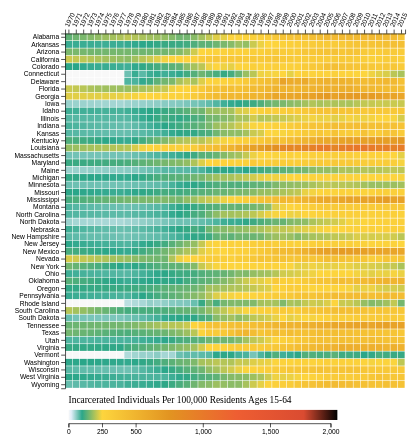
D3 v5 page, settled after 480 driven frames (8 s of simulated time); the page loaded 1 data file(s).


   
    var mapsvg = d3.select("#figure1")
     .append("svg")
     .attr("preserveAspectRatio", "xMinYMin meet")
     .attr("viewBox", "0 0 750 680")
    .attr('id', 'heatmap')

var itemSize = 11,
      cellSize = itemSize - 0.85,
      margin = {top: 50, right: 50, bottom: 20, left: 100};
      
var width = 750 - margin.right - margin.left,
     height = 660 - margin.top - margin.bottom;

var colorScale = d3.scaleLinear()
        .domain([0,1, 100, 250, 750, 1250, 1750])
        .range(["#F8F8F8","rgb(226,238,249)", "rgb(42,166,137)", "rgb(253,213,61)", "rgb(226,148,33)", "rgb(238,94,50)","rgb(218,75,49)"]);
 
var data_abc;

var displayValue = "perc_pop";


function getData(){        
      d3.csv('incarceration_state_percentages_join.csv')
          .then( 
          function(response) {
                data_abc = response;
                draw(data_abc);  
                                });
}







function draw(input_data){

    
    data = input_data;
    
    var x_elements = d3.set(input_data.map(function( item ) { return item.year; } )).values(),
        y_elements = d3.set(input_data.map(function( item ) { return item.State; } )).values();

    var xScale = d3.scaleBand()
        .domain(x_elements)
        .range([0, x_elements.length * itemSize]);

    var xAxis = d3.axisTop()
        .scale(xScale)
        .tickFormat(function (d) {
            return d;
        });

    var yScale = d3.scaleBand()
        .domain(y_elements)
        .range([0, y_elements.length * itemSize]);

    var yAxis = d3.axisLeft()
        .scale(yScale)
        .tickFormat(function (d) {
            return d;
        });
    
   //     var svg = d3.select('#heatmap')
//        .append("text")
  //      .text("US Incarceration")
    //    .attr("transform", "translate(" + margin.left + "," +  margin.top + ")");
    
    var svg = d3.select('#heatmap')
        .append("g").attr("id","heat")
        .attr("transform", "translate(" + margin.left + "," +  margin.top + ")");

    var cells = svg.selectAll('rect').remove()
        .data(input_data)
        .enter()//.append('g')
        .append('rect')
        .attr('class', 'cell')
        .attr('width', cellSize)
        .attr('height', cellSize)
        .attr('y', function(d) { return yScale(d.State); })
        .attr('x', function(d) { return xScale(d.year); })
        .attr("id", function(d){return  d.State})
        .attr("class", function(d){return  d.Region})
        .style('fill', function(d) { return colorScale(d[displayValue]); })
  //  .on("mouseover", mouseover)
    //.on("mouseleave", mouseleave)
    //.on("click", mouseclickheat);

    svg.append("g").attr("id","heat")
        .attr("class", "y axis")
        .call(yAxis)
        .selectAll('text')
        .attr('font-weight', 'normal');

    svg.append("g").attr("id","heat")
        .attr("class", "x axis")
        .call(xAxis)
        .selectAll('text')
        .attr('font-weight', 'normal')
        .style("text-anchor", "start")
        .attr("dx", ".8em")
        .attr("dy", ".5em")
        .attr("transform", function (d) {
            return "rotate(-65)";
        });
           
var svgLegend = d3.select('#heatmap').append('g').attr("id","heat")
        .attr("transform", "translate(" + 95 + ","+ 580 + ")")
//.attr("preserveAspectRatio", "xMinYMin meet")
//     .attr("viewBox", "0 0 750 50")
// .attr("width", width)

;

var defs = svgLegend.append('defs');
var linearGradient = defs.append('linearGradient')
		.attr('id', 'linear-gradient');

    // horizontal gradient
linearGradient
  .attr("x1", "0%")
  .attr("y1", "0%")
  .attr("x2", "100%")
  .attr("y2", "0%");
    
// append multiple color stops by using D3's data/enter step
linearGradient.selectAll("stop")
  .data([
    {offset: "0%", color: "#F8F8F8"},
    {offset: "1%", color: "rgb(226,238,249)"},
    {offset: "5%", color: "rgb(42,166,137)"},
    {offset: "12.5%", color: "rgb(253,213,61)"},
    {offset: "37.5%", color: "rgb(226,148,33)"},
    {offset: "62.5%", color: "rgb(238,94,50)"},
        {offset: "87.5%", color: "rgb(218,75,49)"},

    {offset: "100%", color: "#00000"}
  ])
  .enter().append("stop")
  .attr("offset", function(d) { 
    return d.offset; 
  })
  .attr("stop-color", function(d) { 
    return d.color; 
  });
    
    
    // append title
svgLegend.append("text")
  .attr("class", "legendTitle")
  .attr("x", 10)
  .attr("y", 20)
  .style("text-anchor", "left")
    .style("font-size", "14px")
  .text("Incarcerated Individuals Per 100,000 Residents Ages 15-64");
    
    
    // draw the rectangle and fill with gradient
svgLegend.append("rect").attr("id", "heatlegend")
  .attr("x", 10)
  .attr("y", 30)
  .attr("width", 400)
  .attr("height", 15)
  .style("fill", "url(#linear-gradient)");
    
    
    //create tick marks
var xLeg = d3.scaleLinear()
  .domain([0, 250, 500, 1000,  1500, 2000])
  .range([0, 50, 100,200, 300, 390]);
    
    
    var axisLeg = d3.axisBottom(xLeg)
  .tickValues(xLeg.domain())
    
    
svgLegend
  .attr("class", "axis")
  .append("g").attr("id","heat")
  .attr("transform", "translate(10, 50)")
  .call(axisLeg);
    
   
//  handleResize();
    
    
};
    
    
    getData();
    
    
    

### data: incarceration_state_percentages_join.csv
, X1, year, State, total_jail_pop, total_pop_15to64, perc_pop, perc_male, perc_female, perc_asian, perc_black, perc_latinx, perc_native, perc_white, lat, lon, State Code, Region, Division
1, 1, 1970, Alabama, 2934, 2108268, 139, 276, 13, 0, 0, 0, 0, 0, 32.79, -86.83, AL, South, East South Central
2, 2, 1971, Alabama, 3183, 2143438, 149, 295, 12, 0, 0, 0, 0, 0, 32.79, -86.83, AL, South, East South Central
3, 3, 1972, Alabama, 3432, 2184555, 157, 312, 12, 0, 0, 0, 0, 0, 32.79, -86.83, AL, South, East South Central
4, 4, 1973, Alabama, 3682, 2225575, 165, 330, 12, 0, 0, 0, 0, 0, 32.79, -86.83, AL, South, East South Central
5, 5, 1974, Alabama, 3931, 2270908, 173, 346, 11, 0, 0, 0, 0, 0, 32.79, -86.83, AL, South, East South Central
6, 6, 1975, Alabama, 4180, 2318881, 180, 361, 11, 0, 0, 0, 0, 0, 32.79, -86.83, AL, South, East South Central
7, 7, 1976, Alabama, 4430, 2374832, 187, 374, 10, 0, 0, 0, 0, 0, 32.79, -86.83, AL, South, East South Central
8, 8, 1977, Alabama, 4679, 2417448, 194, 388, 10, 0, 0, 0, 0, 0, 32.79, -86.83, AL, South, East South Central
9, 9, 1978, Alabama, 5027, 2462626, 204, 412, 13, 0, 0, 0, 0, 0, 32.79, -86.83, AL, South, East South Central
10, 10, 1979, Alabama, 4917, 2494504, 197, 395, 15, 0, 0, 0, 0, 0, 32.79, -86.83, AL, South, East South Central
11, 11, 1980, Alabama, 4807, 2520949, 191, 380, 17, 0, 0, 0, 0, 0, 32.79, -86.83, AL, South, East South Central
12, 12, 1981, Alabama, 4696, 2540392, 185, 366, 19, 0, 0, 0, 0, 0, 32.79, -86.83, AL, South, East South Central
13, 13, 1982, Alabama, 4586, 2549519, 180, 353, 21, 0, 0, 0, 0, 0, 32.79, -86.83, AL, South, East South Central
14, 14, 1983, Alabama, 4476, 2558811, 175, 341, 24, 0, 0, 0, 0, 0, 32.79, -86.83, AL, South, East South Central
15, 15, 1984, Alabama, 4190, 2576147, 163, 315, 22, 0, 0, 0, 0, 0, 32.79, -86.83, AL, South, East South Central
16, 16, 1985, Alabama, 3904, 2594439, 150, 290, 21, 0, 0, 0, 0, 0, 32.79, -86.83, AL, South, East South Central
17, 17, 1986, Alabama, 3960, 2612164, 152, 286, 22, 0, 0, 0, 0, 0, 32.79, -86.83, AL, South, East South Central
18, 18, 1987, Alabama, 4380, 2630147, 167, 326, 22, 0, 0, 0, 0, 0, 32.79, -86.83, AL, South, East South Central
19, 19, 1988, Alabama, 4900, 2633701, 186, 349, 29, 0, 0, 0, 0, 0, 32.79, -86.83, AL, South, East South Central
20, 20, 1989, Alabama, 5473, 2632851, 208, 397, 32, 0, 0, 0, 0, 0, 32.79, -86.83, AL, South, East South Central
21, 21, 1990, Alabama, 6097, 2658904, 229, 437, 34, 25, 563, 272, 20, 120, 32.79, -86.83, AL, South, East South Central
22, 22, 1991, Alabama, 6261, 2688507, 233, 440, 37, 21, 567, 239, 25, 119, 32.79, -86.83, AL, South, East South Central
23, 23, 1992, Alabama, 6937, 2725165, 255, 471, 45, 28, 639, 238, 29, 117, 32.79, -86.83, AL, South, East South Central
24, 24, 1993, Alabama, 7366, 2766224, 266, 502, 43, 34, 649, 382, 40, 118, 32.79, -86.83, AL, South, East South Central
25, 25, 1994, Alabama, 7320, 2798293, 262, 494, 54, 36, 640, 345, 40, 129, 32.79, -86.83, AL, South, East South Central
26, 26, 1995, Alabama, 7864, 2819965, 279, 518, 62, 51, 682, 287, 46, 131, 32.79, -86.83, AL, South, East South Central
27, 27, 1996, Alabama, 8437, 2849238, 296, 569, 61, 40, 737, 298, 59, 143, 32.79, -86.83, AL, South, East South Central
28, 28, 1997, Alabama, 9232, 2872591, 321, 618, 64, 35, 756, 273, 53, 167, 32.79, -86.83, AL, South, East South Central
29, 29, 1998, Alabama, 10219, 2908312, 351, 667, 70, 53, 847, 234, 48, 174, 32.79, -86.83, AL, South, East South Central
30, 30, 1999, Alabama, 11194, 2925419, 383, 719, 82, 98, 862, 471, 111, 199, 32.79, -86.83, AL, South, East South Central
31, 31, 2000, Alabama, 11162, 2941558, 379, 704, 89, 83, 848, 397, 102, 200, 32.79, -86.83, AL, South, East South Central
32, 32, 2001, Alabama, 11680, 2956038, 395, 708, 91, 69, 832, 338, 91, 221, 32.79, -86.83, AL, South, East South Central
33, 33, 2002, Alabama, 11863, 2970798, 399, 751, 99, 124, 826, 418, 92, 243, 32.79, -86.83, AL, South, East South Central
34, 34, 2003, Alabama, 12602, 2992125, 421, 773, 101, 115, 813, 762, 85, 254, 32.79, -86.83, AL, South, East South Central
35, 35, 2004, Alabama, 12908, 3017151, 428, 782, 113, 118, 792, 647, 106, 270, 32.79, -86.83, AL, South, East South Central
36, 36, 2005, Alabama, 14506, 3049784, 476, 875, 132, 110, 856, 590, 107, 319, 32.79, -86.83, AL, South, East South Central
37, 37, 2006, Alabama, 14065, 3093231, 455, 826, 126, 114, 838, 783, 138, 298, 32.79, -86.83, AL, South, East South Central
38, 38, 2007, Alabama, 14198, 3124050, 454, 824, 128, 114, 844, 793, 133, 294, 32.79, -86.83, AL, South, East South Central
39, 39, 2008, Alabama, 14657, 3150235, 465, 831, 131, 110, 857, 493, 133, 308, 32.79, -86.83, AL, South, East South Central
40, 40, 2009, Alabama, 14426, 3176549, 454, 821, 121, 105, 830, 537, 135, 305, 32.79, -86.83, AL, South, East South Central
41, 41, 2010, Alabama, 14614, 3189378, 458, 796, 127, 105, 798, 362, 135, 305, 32.79, -86.83, AL, South, East South Central
42, 42, 2011, Alabama, 14497, 3193091, 454, 801, 127, 97, 811, 339, 137, 314, 32.79, -86.83, AL, South, East South Central
43, 43, 2012, Alabama, 14661, 3197640, 459, 804, 124, 66, 716, 351, 142, 298, 32.79, -86.83, AL, South, East South Central
44, 44, 2013, Alabama, 14261, 3191241, 447, 798, 124, 33, 822, 472, 149, 319, 32.79, -86.83, AL, South, East South Central
45, 45, 2014, Alabama, 14266, 3190014, 447, 764, 124, 53, 736, 435, 149, 327, 32.79, -86.83, AL, South, East South Central
46, 46, 2015, Alabama, 11939, 3184702, 375, 635, 111, 42, 578, 421, 150, 275, 32.79, -86.83, AL, South, East South Central
47, 47, 1970, Arkansas, 1064, 1152055, 92, 205, 7, 0, 0, 0, 0, 0, 34.9, -92.44, AR, South, West South Central
48, 48, 1971, Arkansas, 1087, 1179671, 92, 202, 7, 0, 0, 0, 0, 0, 34.9, -92.44, AR, South, West South Central
49, 49, 1972, Arkansas, 1111, 1215162, 91, 198, 8, 0, 0, 0, 0, 0, 34.9, -92.44, AR, South, West South Central
50, 50, 1973, Arkansas, 1134, 1247025, 91, 195, 8, 0, 0, 0, 0, 0, 34.9, -92.44, AR, South, West South Central
51, 51, 1974, Arkansas, 1158, 1280296, 90, 192, 8, 0, 0, 0, 0, 0, 34.9, -92.44, AR, South, West South Central
… [head cut at 6 KiB]